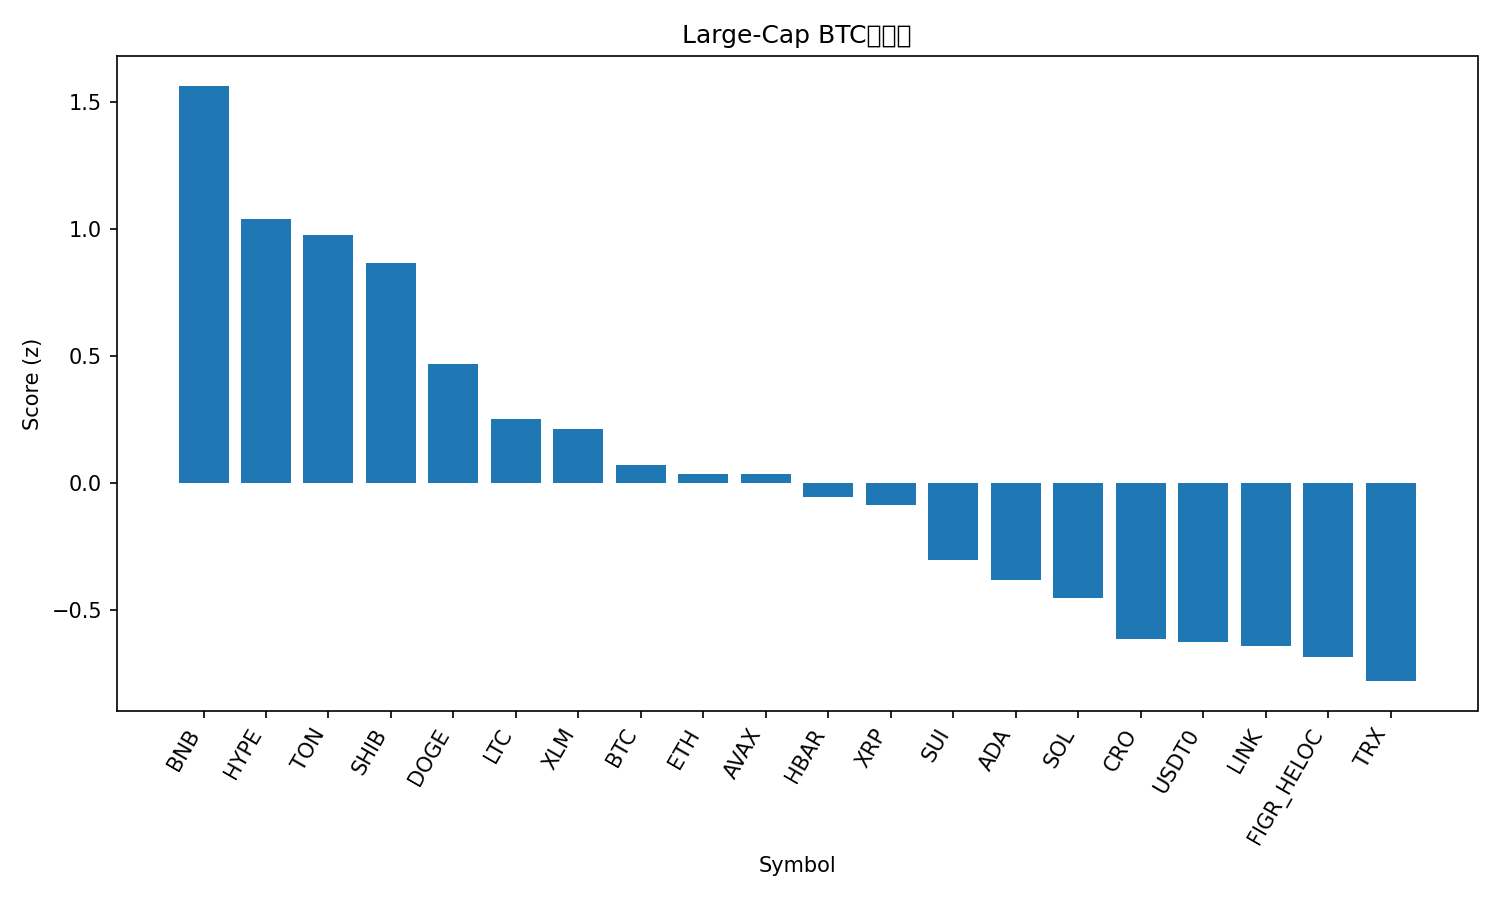

Data behind this chart, as committed beside it:
rank, name, symbol, price_btc, price_usd, pct_1h_btc, pct_24h_btc, pct_7d_btc, market_cap_rank, market_cap_usd, volume_usd, score
1, BNB, BNB, 0.009585, 1174, 0.1331, 5.534, 8.504, 5, 163396007764, 4624564000, 1.566
2, Hyperliquid, HYPE, 0.0004002, 49.02, 0.8206, -3.42, -1.675, 17, 13276439188, 576644113, 1.041
3, Toncoin, TON, 2.325e-05, 2.85, 0.6061, -0.4463, -6.527, 33, 7171436426, 163378895, 0.9763
4, Shiba Inu, SHIB, 1.03665e-10, 1.27e-05, 0.487, -0.05898, -4.448, 31, 7491511273, 206594316, 0.8673
5, Dogecoin, DOGE, 2.09e-06, 0.2556, 0.4232, -2.123, -1.299, 8, 38656193325, 2888418951, 0.4694
6, Litecoin, LTC, 0.0009736, 119.2, 0.07875, -0.07878, 2.717, 26, 9105648150, 1024007155, 0.2534
7, Stellar, XLM, 3.3e-06, 0.4039, 0.1922, -1.081, -0.1581, 20, 12912390429, 288745692, 0.2137
8, Bitcoin, BTC, 1.0, 122449, 0.0, 0.0, 0.0, 1, 2440810965321, 81554070335, 0.07118
9, Ethereum, ETH, 0.03684, 4512, 0.07107, -1.039, 0.4892, 2, 544936016737, 42033499824, 0.03781
10, Avalanche, AVAX, 0.0002543, 31.15, -0.03337, 1.062, -3.202, 18, 13153353402, 1068644401, 0.03652
11, Hedera, HBAR, 1.84e-06, 0.2248, 0.2007, -1.632, -5.936, 25, 9536087877, 233753839, -0.05395
12, XRP, XRP, 2.474e-05, 3.03, 0.1516, -1.863, -2.78, 3, 181299125685, 5991755869, -0.08777
13, Sui, SUI, 2.905e-05, 3.56, 0.1244, -3.078, -0.7671, 21, 12897110058, 1255113333, -0.3036
14, Cardano, ADA, 6.99e-06, 0.8566, 0.03829, -2.124, -3.047, 11, 31299093346, 1310240395, -0.383
15, Solana, SOL, 0.001877, 229.8, -0.09764, -1.834, 1.603, 6, 125346072874, 8890347240, -0.4516
16, Cronos, CRO, 1.75e-06, 0.2143, -0.1646, -1.893, 1.592, 32, 7466546077, 46778380, -0.6123
17, USDT0, USDT0, 8.17e-06, 1.001, 0.03243, -2.06, -10.48, 34, 6832991272, 653239114, -0.624
18, Chainlink, LINK, 0.0001815, 22.23, 0.01266, -2.848, -5.405, 15, 15071827376, 930771027, -0.6426
19, Figure Heloc, FIGR_HELOC, 8.23e-06, 1.009, 0.02552, -2.063, -11.87, 19, 12943728044, 16646092, -0.6844
20, TRON, TRX, 2.78e-06, 0.3406, 0.04588, -3.177, -9.948, 10, 32241150937, 689605382, -0.7798
21, Bitcoin Cash, BCH, 0.004837, 592.4, -0.1402, -3.443, -2.457, 23, 11811401231, 323103024, -0.9707
